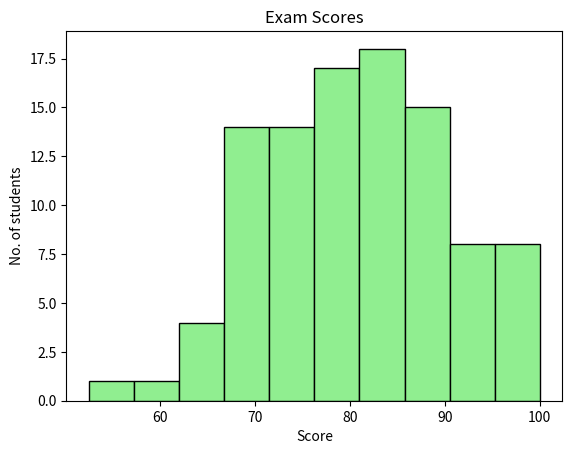

Python code for this plot:
import matplotlib.pyplot as plt
import numpy as np

# Histogram - A visual representation of the distribution of quantative data.
#             They group values into bins (intervals)
#             and counts how many fall in each ranges.


scores = np.random.normal(loc=80, scale=10, size=100)
scores = np.clip(scores, 0, 100)

plt.hist(scores, bins=10,
                color="lightgreen",
                edgecolor="black"
         )

plt.title("Exam Scores")
plt.xlabel("Score")
plt.ylabel("No. of students")

plt.show()
